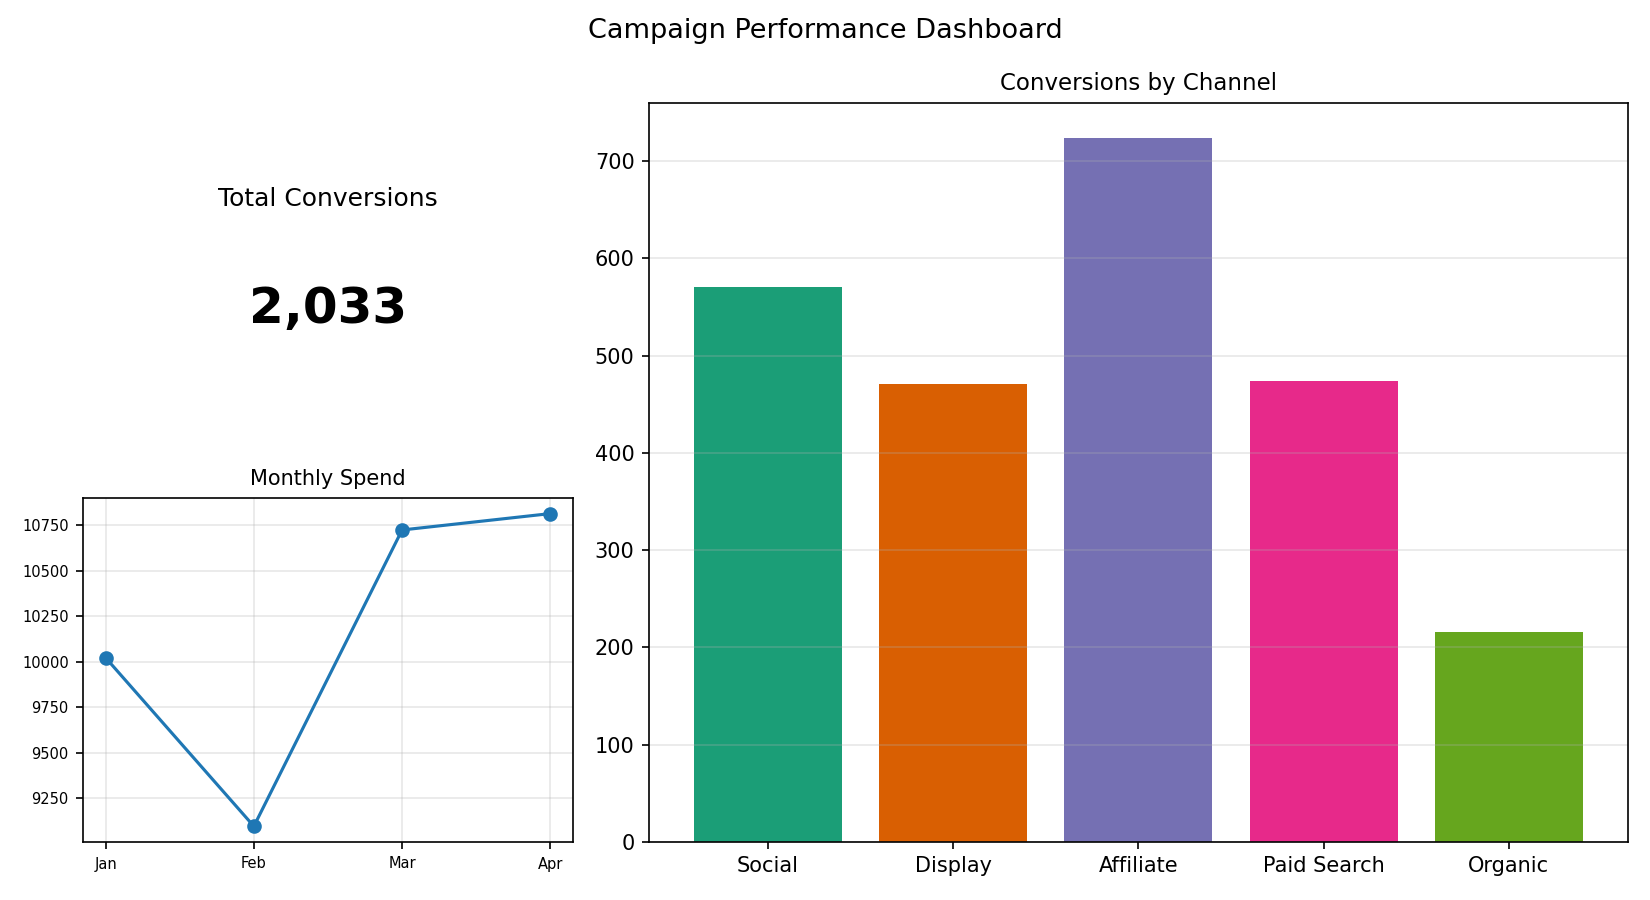

The table this chart was drawn from, first rows:
Channel, Conversions
Social, 571
Display, 471
Affiliate, 724
Paid Search, 474
Organic, 216
